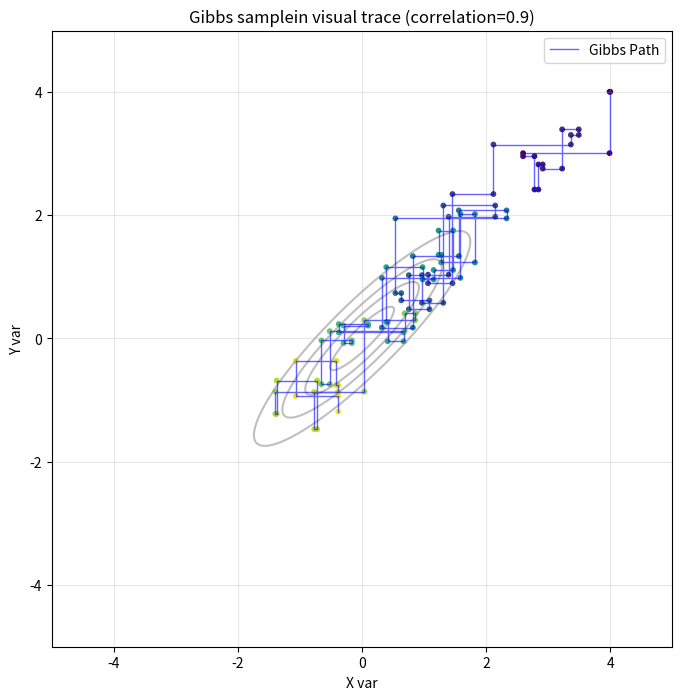

This figure's Python source:
#gibbs sampling 

import numpy as np
import matplotlib.pyplot as plt

# Define correlated bi variate distribution
mean = np.array([0,0])
rho = 0.9 # Correlation coefcient

def sample_x_given_y(y):
    # P(X/Y)
    mu = rho * y
    sigma = np.sqrt(1-rho**2)
    return np.random.normal(mu, sigma)

def sample_y_given_x(x):
    #P(Y/X)
    mu = rho * x
    sigma = np.sqrt(1-rho**2)
    return np.random.normal(mu, sigma)

n_steps = 50
x_history = [4]
y_history = [4]

for i in range(n_steps):
    #Move horizontally
    new_x = sample_x_given_y(y_history[-1])
    x_history.append(new_x)
    y_history.append(y_history[-1]) # y stays same
    #move vertically
    new_y = sample_y_given_x(x_history[-1])
    x_history.append(x_history[-1])
    y_history.append(new_y)


plt.figure(figsize=(8,8))

x_grid, y_grid = np.mgrid[-5:5:.01, -5:5:.01]
pos = np.dstack((x_grid, y_grid))
from scipy.stats import multivariate_normal

rv = multivariate_normal([0,0], [[1, rho],[rho, 1]])
plt.contour(x_grid, y_grid, rv.pdf(pos), levels=5, colors='gray', alpha=0.5)

#plot
plt.plot(x_history, y_history, color='blue', alpha=0.6, label='Gibbs Path', lw=1)
plt.scatter(x_history, y_history, c=range(len(x_history)), cmap='viridis', s=10)
plt.title(f"Gibbs samplein visual trace (correlation={rho})")
plt.xlabel('X var')
plt.ylabel('Y var')
plt.grid(True, alpha=0.3)
plt.legend()
plt.show()
